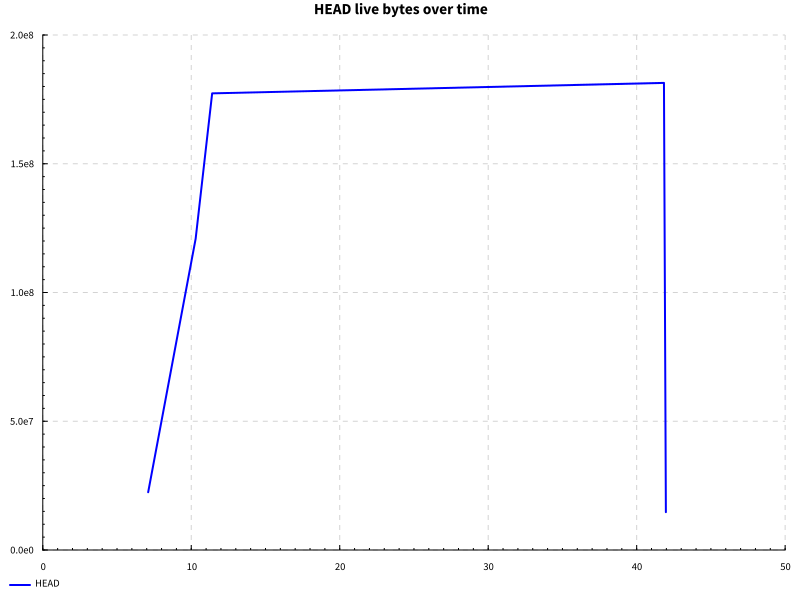

Source data for this figure (header and first rows):
name, success, samples, startup, setup, experiment, maxResidency
edit, True, 100, 10.89, 0.0, 29.81, 172MB
